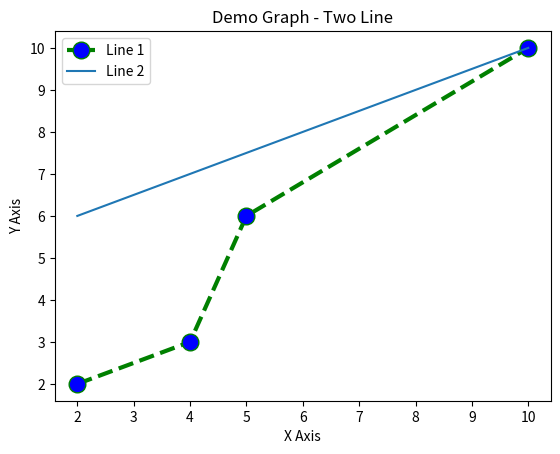

Write Python code to recreate this figure.
import matplotlib.pyplot as plt 

x1 = [2,4,5, 10]
y1 = [2,3,6,10]

x2 = [2,4,6,8,10]
y2 = [6,7,8,9,10]

plt.plot(x1, y1, color = "green", linewidth =3,  linestyle = "dashed", marker = "o", markerfacecolor="blue", markersize =12,  label = "Line 1")
plt.plot(x2, y2, label = "Line 2")

#plt.xlim()
# plt.ylim()
plt.xlabel("X Axis")
plt.ylabel("Y Axis")

plt.title("Demo Graph - Two Line")

plt.legend()

plt.show()

